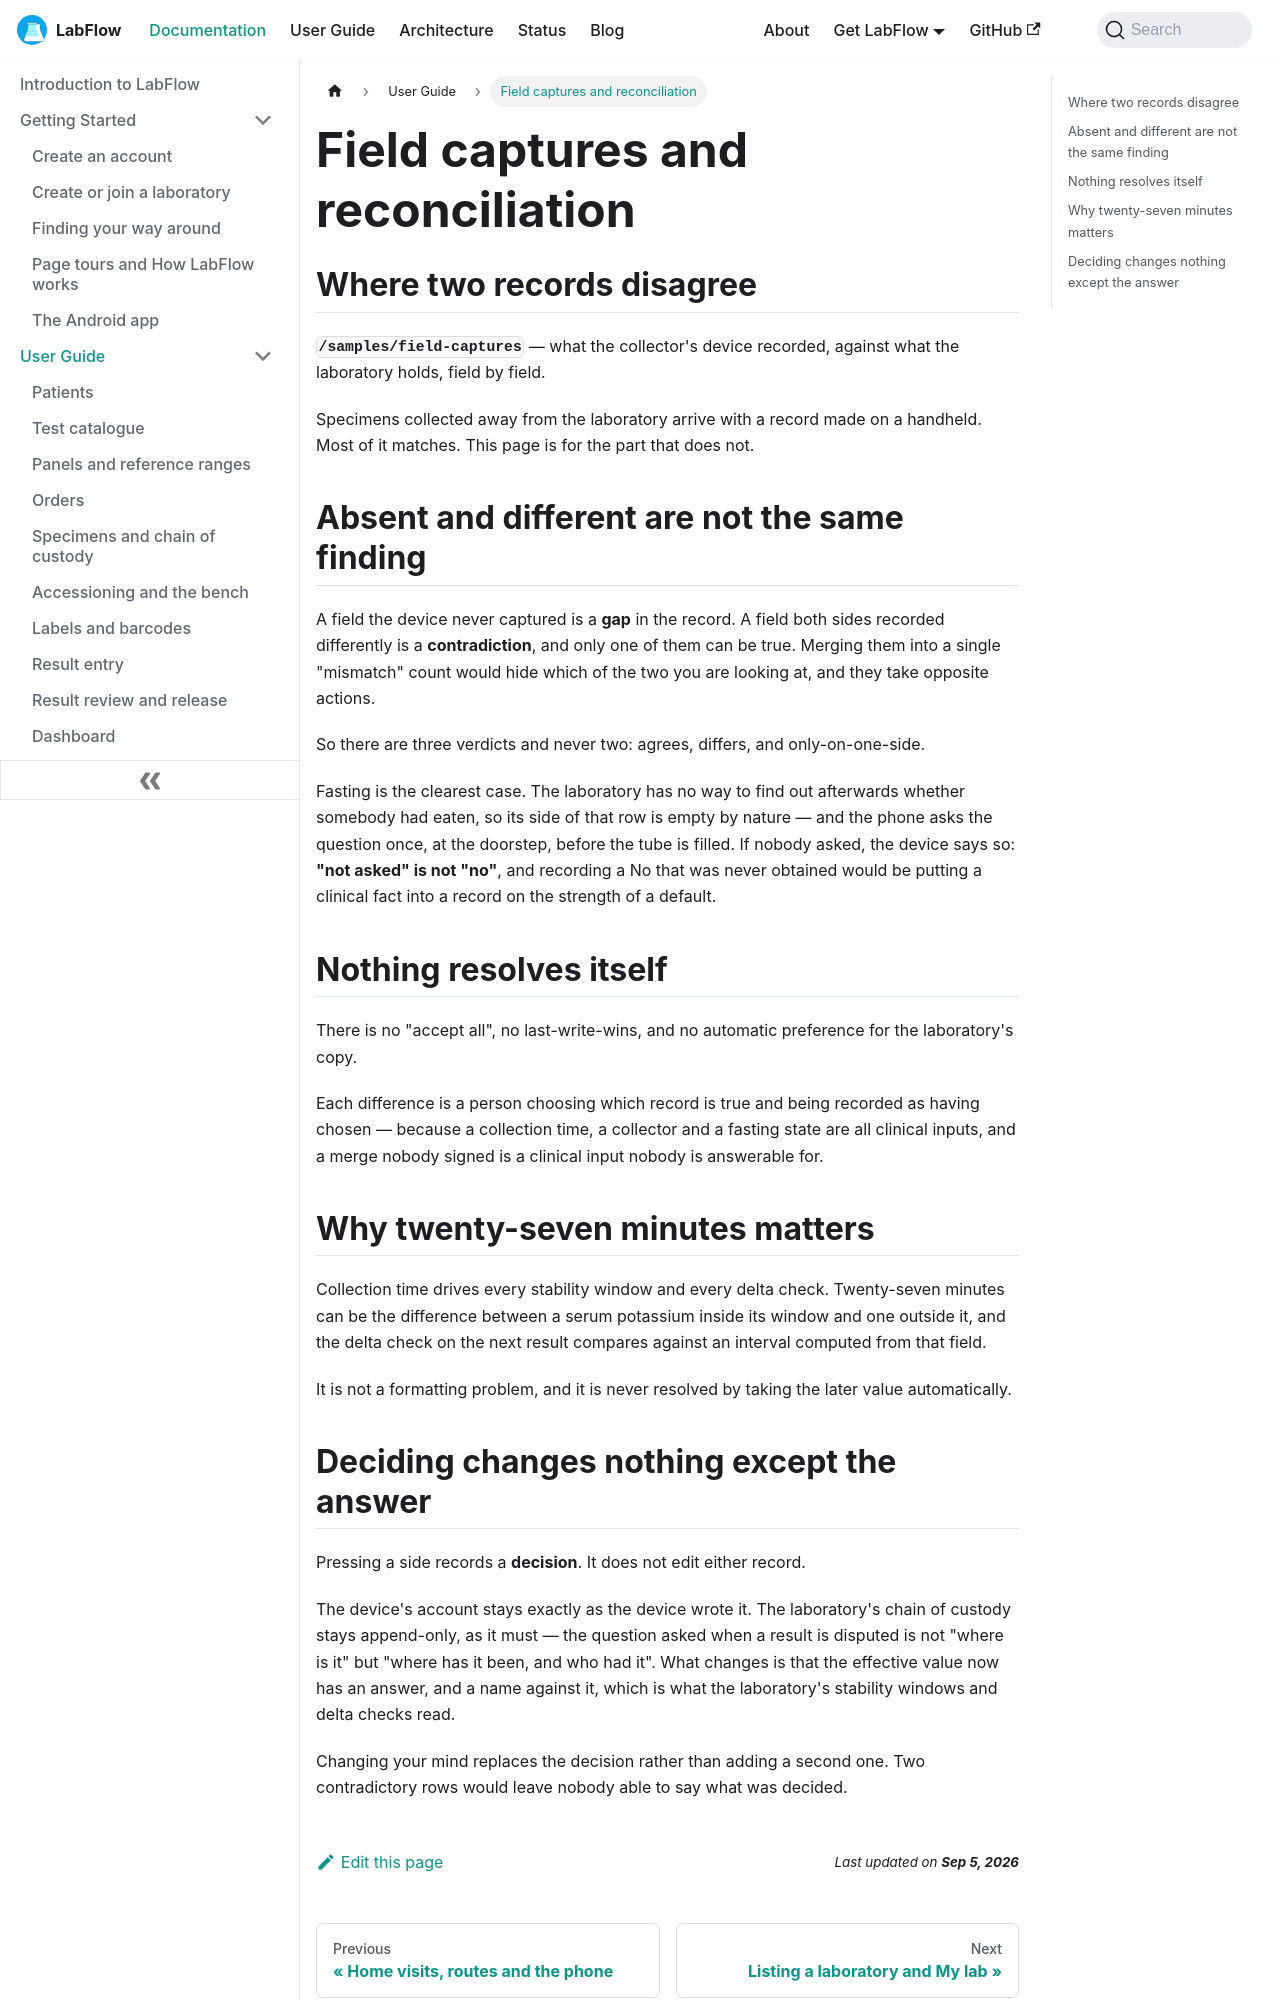

repository: aoneahsan/labflow-docs · page: docs/user-guide/field-captures/index.html · generator: docusaurus

---
sidebar_position: 23
slug: /user-guide/field-captures
title: Field captures and reconciliation
description: LabFlow's reconciliation screen — why a missing field and a contradicting field are different findings, why nothing resolves itself, and why deciding which record is true never edits either record.
keywords:
  - specimen reconciliation
  - chain of custody
  - collection time
  - handheld capture
  - clinical data integrity
image: /img/labflow-social-card.png
---

# Field captures and reconciliation

## Where two records disagree

**`/samples/field-captures`** — what the collector's device recorded, against what the laboratory
holds, field by field.

Specimens collected away from the laboratory arrive with a record made on a handheld. Most of it
matches. This page is for the part that does not.

## Absent and different are not the same finding

A field the device never captured is a **gap** in the record. A field both sides recorded
differently is a **contradiction**, and only one of them can be true. Merging them into a single
"mismatch" count would hide which of the two you are looking at, and they take opposite actions.

So there are three verdicts and never two: agrees, differs, and only-on-one-side.

Fasting is the clearest case. The laboratory has no way to find out afterwards whether somebody had
eaten, so its side of that row is empty by nature — and the phone asks the question once, at the
doorstep, before the tube is filled. If nobody asked, the device says so: **"not asked" is not
"no"**, and recording a No that was never obtained would be putting a clinical fact into a record on
the strength of a default.

## Nothing resolves itself

There is no "accept all", no last-write-wins, and no automatic preference for the laboratory's copy.

Each difference is a person choosing which record is true and being recorded as having chosen —
because a collection time, a collector and a fasting state are all clinical inputs, and a merge
nobody signed is a clinical input nobody is answerable for.

## Why twenty-seven minutes matters

Collection time drives every stability window and every delta check. Twenty-seven minutes can be the
difference between a serum potassium inside its window and one outside it, and the delta check on the
next result compares against an interval computed from that field.

It is not a formatting problem, and it is never resolved by taking the later value automatically.
